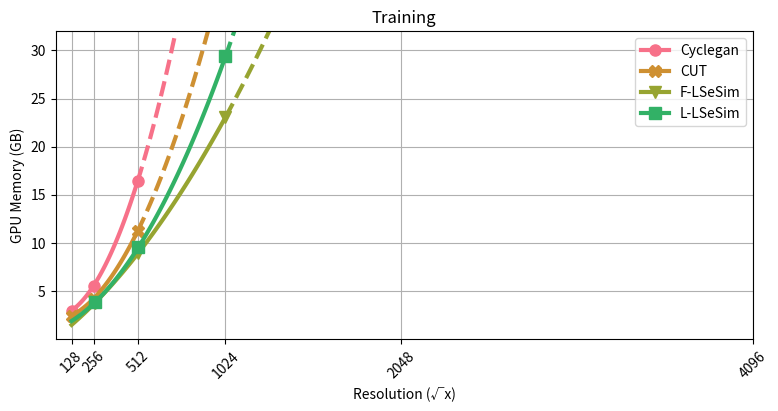
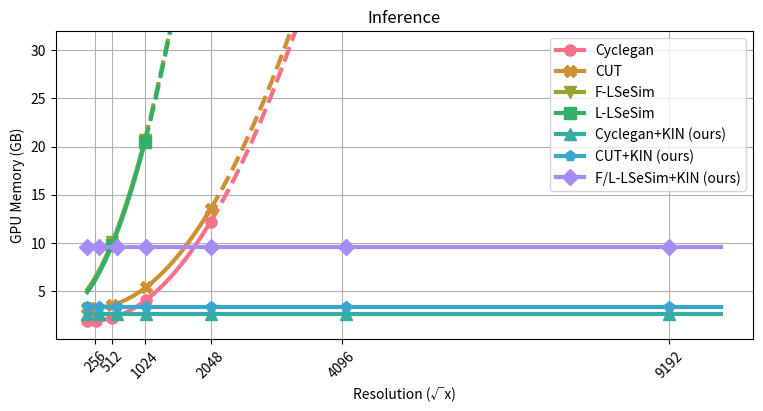

Python code for these plots, in order:
import random

random.seed(20222022)
import matplotlib
import matplotlib.pyplot as plt
import numpy as np
import seaborn as sns

if __name__ == "__main__":
    memory_dict = {
        "training": {
            "Cyclegan": {"x": [128, 256, 512], "y": [2939, 5517, 16357]},
            "CUT": {"x": [128, 256, 512], "y": [2365, 4133, 11123]},
            "F-LSeSim": {"x": [256, 512, 1024], "y": [3585, 8813, 23023]},
            "L-LSeSim": {"x": [256, 512, 1024], "y": [3605, 9331, 29289]},
        },
        "inference": {
            "Cyclegan": {
                "x": [128, 256, 512, 1024, 2048],
                "y": [1697, 1795, 2211, 3749, 12073],
            },
            "CUT": {
                "x": [128, 256, 512, 1024, 2048],
                "y": [1602, 1695, 2111, 3654, 11987],
            },
            "F-LSeSim": {"x": [512, 1024], "y": [8571, 19269]},
            "L-LSeSim": {"x": [512, 1024], "y": [8571, 19269]},
            "Cyclegan+KIN (ours)": {
                "x": [128, 256, 512, 1024, 2048, 4096, 9192],
                "y": [2307, 2307, 2307, 2307, 2307, 2307, 2307],
            },
            "CUT+KIN (ours)": {
                "x": [128, 256, 512, 1024, 2048, 4096, 9192],
                "y": [2307, 2307, 2307, 2307, 2307, 2307, 2307],
            },
            "F/L-LSeSim+KIN (ours)": {
                "x": [128, 256, 512, 1024, 2048, 4096, 9192],
                "y": [8581, 8581, 8581, 8581, 8581, 8581, 8581],
            },
        },
    }

    pal = sns.color_palette("husl", 8)
    hex_colors = list(map(matplotlib.colors.rgb2hex, pal))
    pal

    marker_list = ["o", "X", "v", "s", "^", "p", "D"]
    plt.figure(figsize=(9, 4))
    for idx, model_name in enumerate(memory_dict["training"]):
        x = memory_dict["training"][model_name]["x"]
        y = memory_dict["training"][model_name]["y"]
        p2 = np.poly1d(np.polyfit(x, y, 2))

        xp = np.linspace(128, x[-1], 100)
        xp_extra = np.linspace(x[-1], 2000, 100)
        marker_on = []
        for x_ in x:
            marker_on.append(np.searchsorted(xp, x_, side="left"))
        # add rnd to avoid overlapping
        rnd = random.randint(0, 200)

        plt.plot(
            xp,
            p2(xp) + rnd,
            color=hex_colors[idx],
            linewidth=3.0,
            linestyle="-",
            markersize=8,
            marker=marker_list[idx],
            markevery=marker_on,
            label=model_name,
        )
        plt.plot(
            xp_extra,
            p2(xp_extra) + rnd,
            color=hex_colors[idx],
            linewidth=3.0,
            linestyle="--",
        )

    plt.xticks(
        [128, 256, 512, 1024, 2048, 4096],
        [128, 256, 512, 1024, 2048, 4096],
        rotation=45,
    )
    plt.yticks([5000, 10000, 15000, 20000, 25000, 30000], [5, 10, 15, 20, 25, 30])
    plt.ylim(0, 32000)
    plt.title("Training")
    plt.ylabel("GPU Memory (GB)")
    plt.xlabel("Resolution (√x)")
    plt.legend()
    plt.grid()
    # plt.show()
    plt.savefig("./training_usage.png", bbox_inches="tight")

    plt.figure(figsize=(9, 4))
    for idx, model_name in enumerate(memory_dict["inference"]):
        x = memory_dict["inference"][model_name]["x"]
        y = memory_dict["inference"][model_name]["y"]
        if not "KIN" in model_name:
            p2 = np.poly1d(np.polyfit(x, y, 2))
        else:
            p2 = np.poly1d(np.polyfit(x, y, 0))

        xp = np.linspace(128, x[-1], 100)
        xp_extra = np.linspace(x[-1], 10000, 100)
        marker_on = []

        # add rnd to avoid overlapping
        rnd = random.randint(0, 2000)

        for x_ in x:
            marker_on.append(np.searchsorted(xp, x_, side="left"))
        plt.plot(
            xp,
            p2(xp) + rnd,
            color=hex_colors[idx],
            linewidth=3.0,
            linestyle="-",
            markersize=8,
            marker=marker_list[idx],
            markevery=marker_on,
            label=model_name,
        )
        if "KIN" in model_name:
            plt.plot(
                xp_extra,
                p2(xp_extra) + rnd,
                color=hex_colors[idx],
                linewidth=3.0,
                linestyle="-",
            )
        else:
            plt.plot(
                xp_extra,
                p2(xp_extra) + rnd,
                color=hex_colors[idx],
                linewidth=3.0,
                linestyle="--",
            )

    plt.xticks(
        [256, 512, 1024, 2048, 4096, 9192],
        [256, 512, 1024, 2048, 4096, 9192],
        rotation=45,
    )
    plt.yticks([5000, 10000, 15000, 20000, 25000, 30000], [5, 10, 15, 20, 25, 30])
    plt.ylim(0, 32000)
    plt.ylabel("GPU Memory (GB)")
    plt.xlabel("Resolution (√x)")
    plt.title("Inference")
    plt.legend()
    plt.grid()
    # plt.show()
    plt.savefig("./inference_usage.png", bbox_inches="tight")
